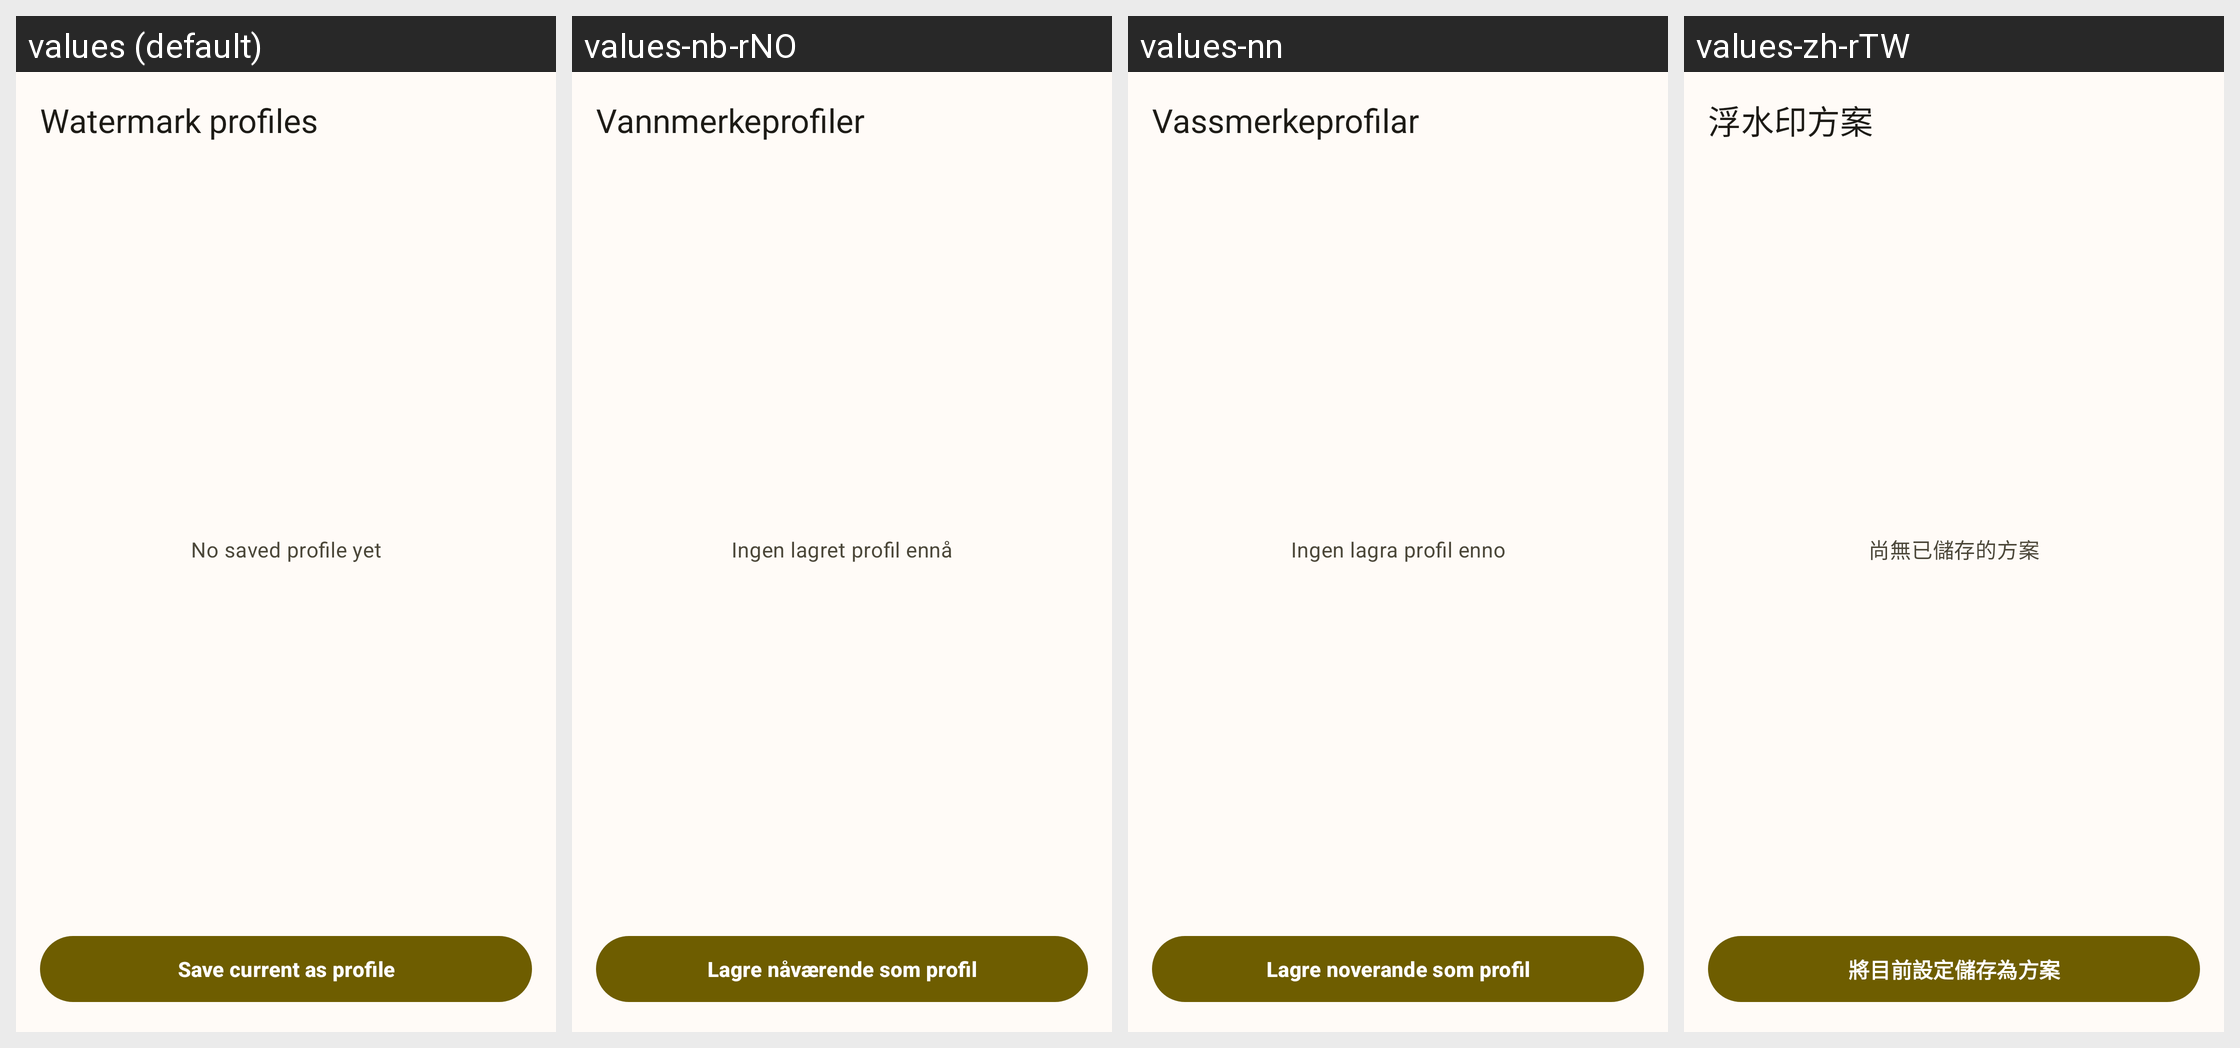

Translations of the strings shown on this Android screen, per locale in the grid:
Android screen res/layout/activity_watermark_profile.xml rendered under 4 locales, left to right: values (default), values-nb-rNO, values-nn, values-zh-rTW. Device: Nexus 5 (rendered at 1080×1920; each locale shown at half size, 540×960, under a caption strip naming it); theme Theme.MyApp.
Other locales in the repository, not shown: values-de-rDE, values-es, values-fr, values-it, values-ja, values-pt, values-pt-rBR, values-ru, values-vi, values-zh-rCN.
Strings drawn on this screen, with the default value and each locale's value (text and hints the layout hard-codes, and strings that could not be matched under every locale, appear in the picture but are not listed):

watermark_profile_title
  values: Watermark profiles
  values-nb-rNO: Vannmerkeprofiler
  values-nn: Vassmerkeprofilar
  values-zh-rTW: 浮水印方案

watermark_profile_empty
  values: No saved profile yet
  values-nb-rNO: Ingen lagret profil ennå
  values-nn: Ingen lagra profil enno
  values-zh-rTW: 尚無已儲存的方案

watermark_profile_action_save_current
  values: Save current as profile
  values-nb-rNO: Lagre nåværende som profil
  values-nn: Lagre noverande som profil
  values-zh-rTW: 將目前設定儲存為方案
